Dataset: new-dataset (GitHub, renyuan-fei/CV). Classes: paper, rock, scissors.

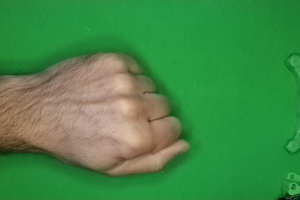
Label: rock

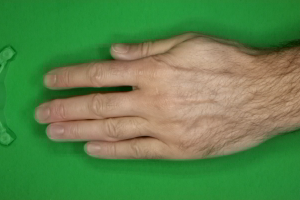
Label: paper

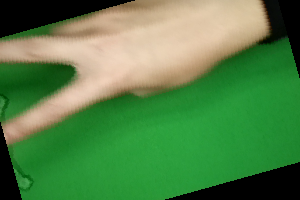
Label: scissors

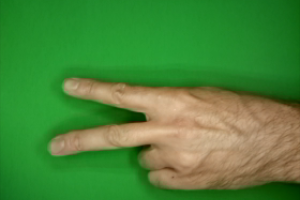
Label: scissors

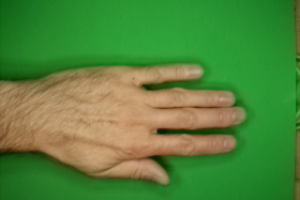
Label: paper

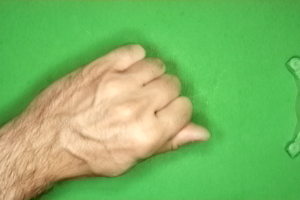
Label: rock
